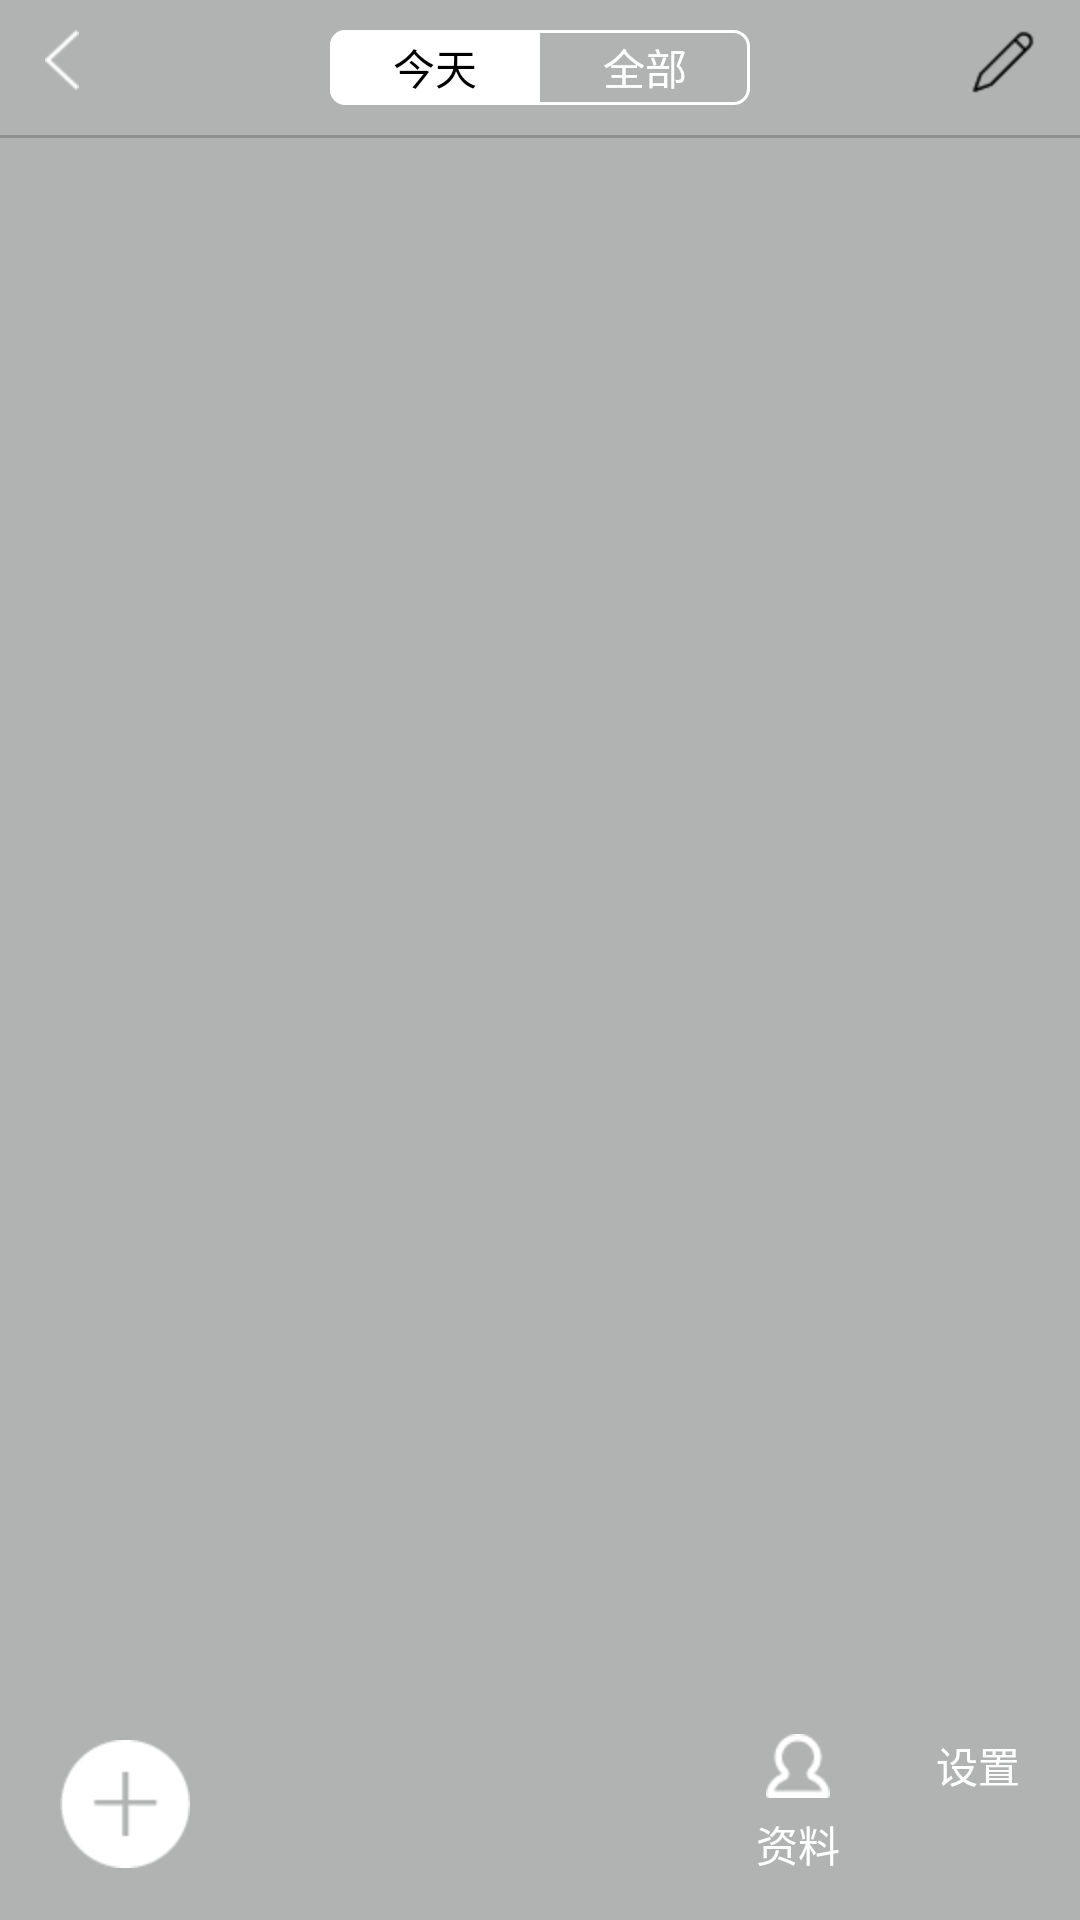

Layout XML and referenced resources for this Android screen:
<!-- AndroidManifest.xml: application theme AppTheme.NoActionBar -->
<!-- res/layout/activity_habit.xml -->
<?xml version="1.0" encoding="utf-8"?>
<RelativeLayout xmlns:android="http://schemas.android.com/apk/res/android"
    android:layout_width="match_parent"
    android:layout_height="match_parent"
    android:background="@color/colorXian">
    <RelativeLayout
            android:layout_width="match_parent"
            android:layout_height="wrap_content">
            <RelativeLayout
                android:id="@+id/menu_head"
                android:layout_width="match_parent"
                android:layout_height="wrap_content"
                android:layout_marginTop="10dp">
                <ImageView
                    android:layout_width="wrap_content"
                    android:layout_height="wrap_content"
                    android:layout_alignParentLeft="true"
                    android:layout_marginLeft="15dp"
                    android:src="@mipmap/back_white"/>
                <LinearLayout
                    android:layout_width="140dp"
                    android:layout_height="25dp"
                    android:layout_centerInParent="true"
                    android:gravity="center"
                    android:background="@drawable/linearlayout_shape">
                    <TextView
                        android:id="@+id/tv_today"
                        android:layout_width="wrap_content"
                        android:layout_height="match_parent"
                        android:layout_weight="1"
                        android:gravity="center"
                        android:text="今天"
                        android:textColor="#000000"
                        android:background="@drawable/today_on_shape"
                        android:clickable="true"
                        android:onClick="OnClick"/>
                    <TextView
                        android:id="@+id/tv_all"
                        android:layout_width="wrap_content"
                        android:layout_height="match_parent"
                        android:layout_weight="1"
                        android:gravity="center"
                        android:text="全部"
                        android:textColor="#ffffff"
                        android:clickable="true"
                        android:onClick="OnClick"/>
                </LinearLayout>
                <ImageView
                    android:layout_width="wrap_content"
                    android:layout_height="wrap_content"
                    android:layout_alignParentRight="true"
                    android:layout_marginRight="15dp"
                    android:src="@mipmap/bianji"/>
            </RelativeLayout>
            <View
                android:layout_width="match_parent"
                android:layout_height="1dp"
                android:layout_below="@id/menu_head"
                android:layout_marginTop="10dp"
                android:background="@color/colorXian"/>
            <FrameLayout
                android:id="@+id/framelayout_container"
                android:layout_width="match_parent"
                android:layout_height="match_parent"
                android:layout_below="@id/menu_head"
                android:layout_marginTop="11dp">
            </FrameLayout>
        </RelativeLayout>
    <RelativeLayout
        android:layout_width="match_parent"
        android:layout_height="wrap_content"
        android:layout_alignParentBottom="true"
        android:layout_marginBottom="15dp">
        <ImageView
            android:layout_width="wrap_content"
            android:layout_height="wrap_content"
            android:layout_centerInParent="true"
            android:layout_alignParentLeft="true"
            android:layout_marginLeft="20dp"
            android:src="@mipmap/addhabit"
            android:clickable="true"
            android:onClick="AddHabit"/>
        <TextView
            android:id="@+id/data"
            android:layout_width="wrap_content"
            android:layout_height="wrap_content"
            android:layout_alignParentRight="true"
            android:layout_marginRight="80dp"
            android:drawableTop="@mipmap/data"
            android:drawablePadding="5dp"
            android:text="资料"
            android:textColor="#ffffff"
            android:clickable="true"
            android:onClick="GetData"/>
        <TextView
            android:id="@+id/setting"
            android:layout_width="wrap_content"
            android:layout_height="wrap_content"
            android:layout_alignParentRight="true"
            android:layout_marginRight="20dp"
            android:drawableTop="@mipmap/setting"
            android:drawablePadding="5dp"
            android:text="设置"
            android:textColor="#ffffff"
            android:clickable="true"
            android:onClick="setting"/>

    </RelativeLayout>



</RelativeLayout>
<!-- resources referenced by this layout -->
<resources>
  <color name="colorXian">#806B6E6D</color>
  <!-- drawable linearlayout_shape (drawable) -->
  <?xml version="1.0" encoding="utf-8"?>
  <shape xmlns:android="http://schemas.android.com/apk/res/android" >
  
      
      <corners
          android:topLeftRadius="5dp"
          android:topRightRadius="5dp"
          android:bottomLeftRadius="5dp"
          android:bottomRightRadius="5dp" />
  
      
      <stroke
          android:width="1dp"
          android:color="@color/colorWhite" />
  
  </shape>
  <!-- drawable today_on_shape (drawable) -->
  <?xml version="1.0" encoding="utf-8"?>
  <shape xmlns:android="http://schemas.android.com/apk/res/android" >
  
      
      <corners
          android:topLeftRadius="5dp"
          android:bottomLeftRadius="5dp"/>
  
      
      
          
          
          
          
  
      
      
          
          
  
      
      <solid
          android:color="@color/colorWhite"/>
  
      
      
          
          
  
  </shape>
  <!-- mipmap addhabit: png bitmap (mipmap-hdpi, 1015 bytes) -->
  <!-- mipmap back_white: png bitmap (mipmap-hdpi, 1293 bytes) -->
  <!-- mipmap bianji: png bitmap (mipmap-hdpi, 428 bytes) -->
  <!-- mipmap data: png bitmap (mipmap-hdpi, 694 bytes) -->
  <style name="AppTheme.NoActionBar">
          <item name="colorPrimary">@color/colorPrimary</item>
          <item name="colorPrimaryDark">@color/colorPrimaryDark</item>
          <item name="colorAccent">@color/colorAccent</item>
          <item name="windowActionBar">false</item>
          <item name="windowNoTitle">true</item>
      </style>
  <color name="colorWhite">#ffffff</color>
  <color name="colorPrimary">#3F51B5</color>
  <color name="colorPrimaryDark">#303F9F</color>
  <color name="colorAccent">#FF4081</color>
</resources>
